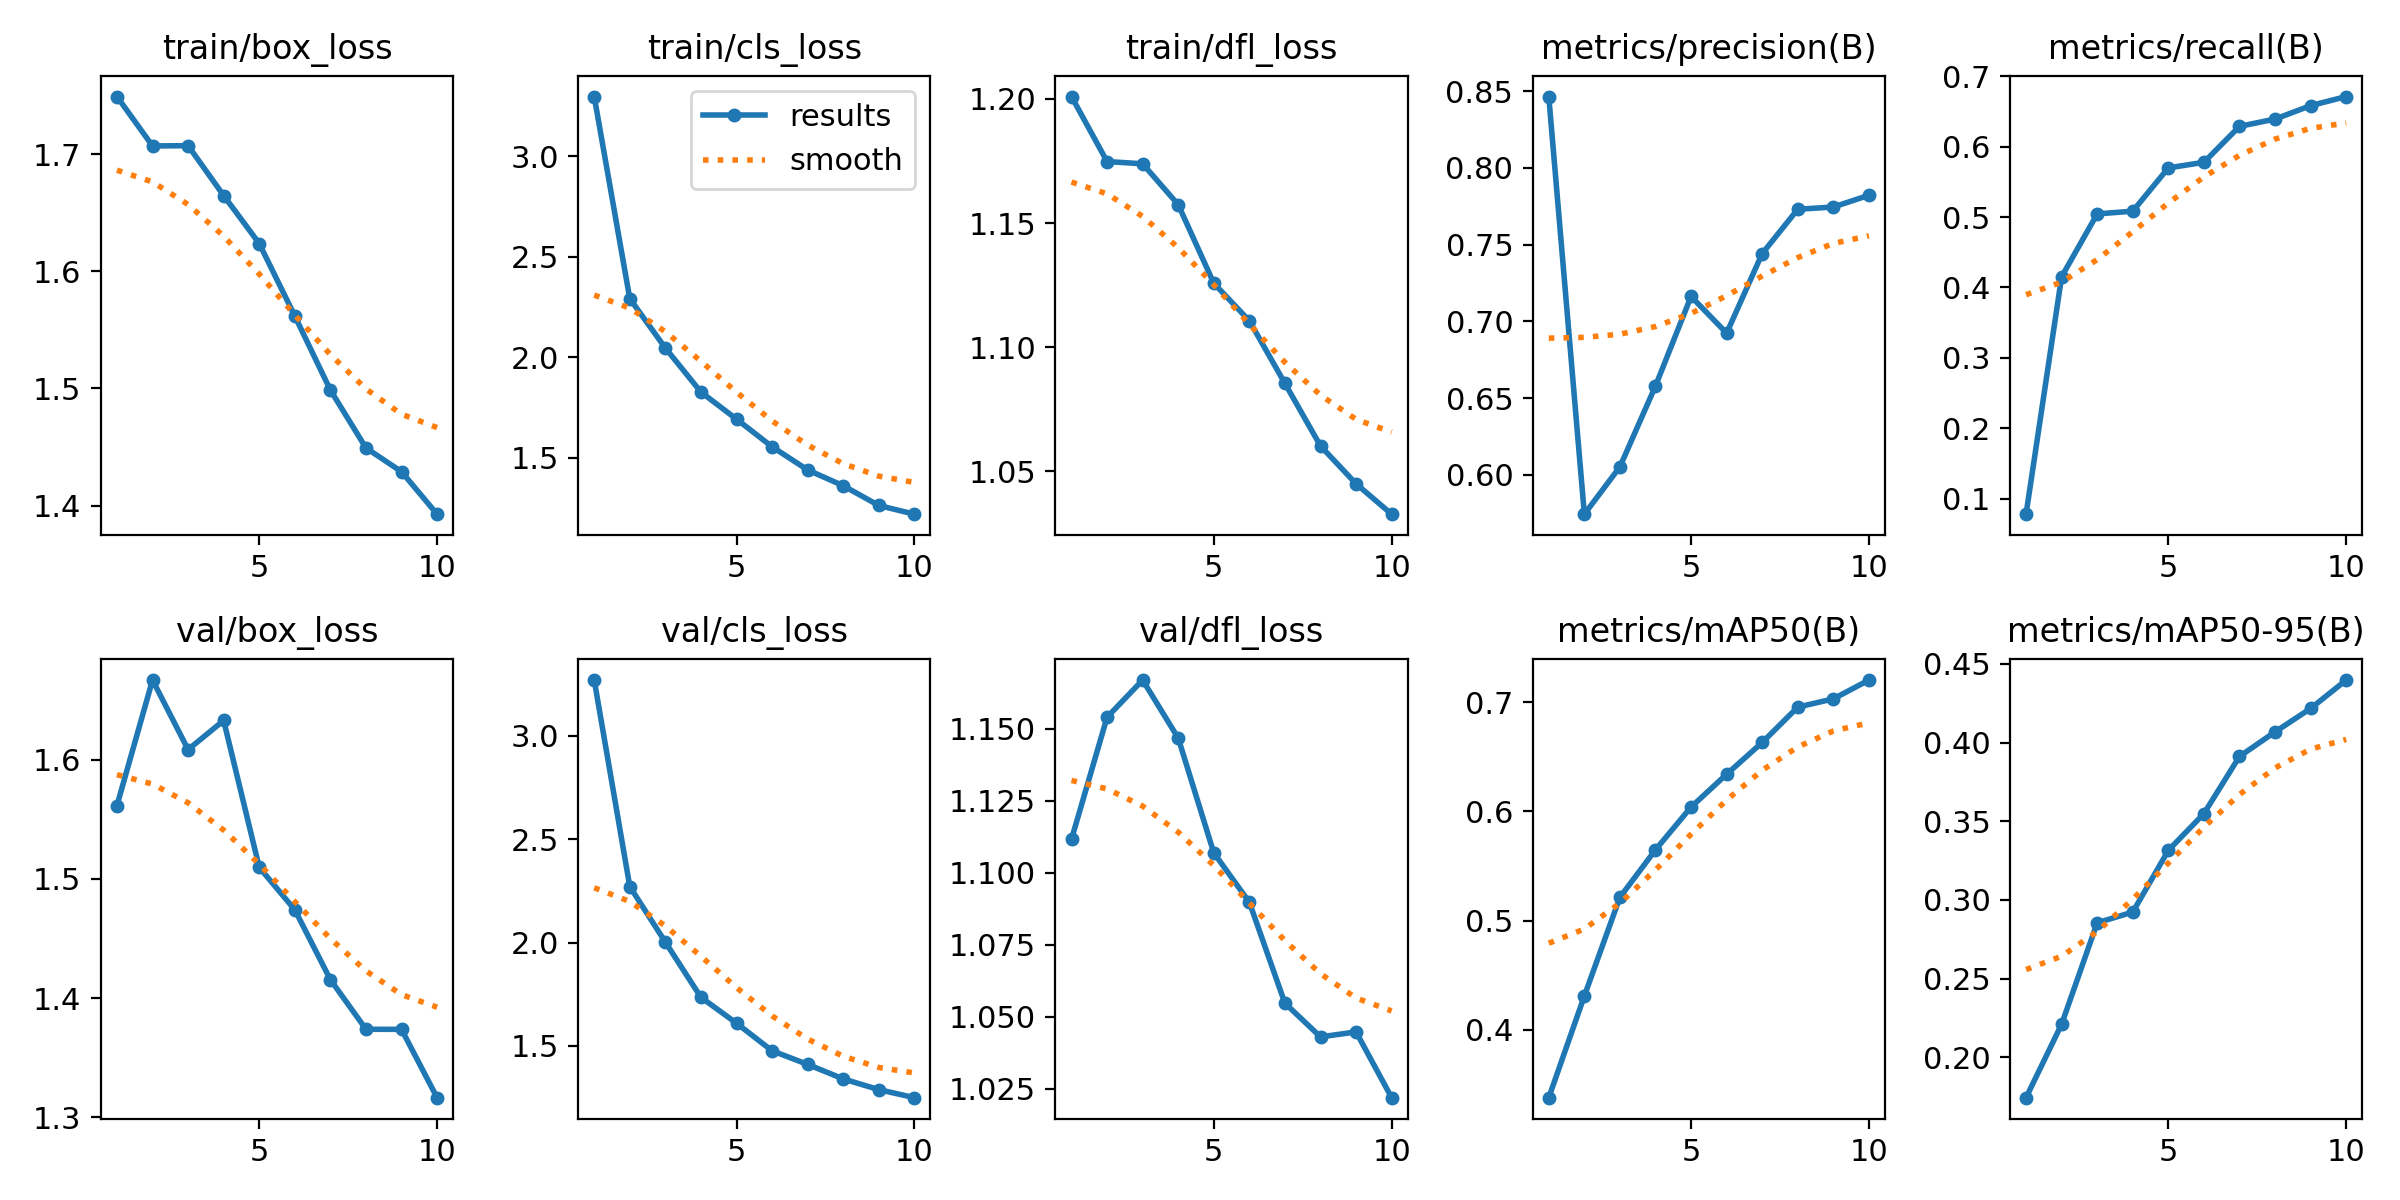

The table this chart was drawn from, first rows:
epoch, time, train/box_loss, train/cls_loss, train/dfl_loss, metrics/precision(B), metrics/recall(B), metrics/mAP50(B), metrics/mAP50-95(B), val/box_loss, val/cls_loss, val/dfl_loss, lr/pg0, lr/pg1, lr/pg2
1, 354.3, 1.749, 3.296, 1.201, 0.8464, 0.0778, 0.3378, 0.1744, 1.562, 3.27, 1.112, 0.0004113, 0.0004113, 0.0004113
2, 700.5, 1.707, 2.291, 1.175, 0.5744, 0.4151, 0.431, 0.221, 1.667, 2.271, 1.154, 0.000746, 0.000746, 0.000746
3, 1053, 1.707, 2.046, 1.174, 0.6052, 0.5044, 0.5214, 0.2855, 1.608, 2.002, 1.167, 0.0009982, 0.0009982, 0.0009982
4, 1446, 1.665, 1.827, 1.157, 0.6579, 0.5083, 0.5648, 0.2923, 1.633, 1.735, 1.147, 0.0008787, 0.0008787, 0.0008787
5, 1796, 1.624, 1.693, 1.126, 0.7162, 0.5698, 0.604, 0.3315, 1.51, 1.61, 1.107, 0.000755, 0.000755, 0.000755
6, 2135, 1.562, 1.556, 1.111, 0.6923, 0.5777, 0.6341, 0.3548, 1.474, 1.477, 1.09, 0.0006312, 0.0006312, 0.0006312
7, 2474, 1.499, 1.44, 1.085, 0.7441, 0.6288, 0.6632, 0.3912, 1.416, 1.411, 1.055, 0.0005075, 0.0005075, 0.0005075
8, 2880, 1.449, 1.362, 1.06, 0.773, 0.6392, 0.6956, 0.4068, 1.374, 1.34, 1.043, 0.0003837, 0.0003837, 0.0003837
9, 3302, 1.429, 1.264, 1.045, 0.7744, 0.6582, 0.7031, 0.4217, 1.374, 1.289, 1.045, 0.00026, 0.00026, 0.00026
10, 3616, 1.393, 1.221, 1.033, 0.7821, 0.6712, 0.7203, 0.4397, 1.317, 1.25, 1.022, 0.0001363, 0.0001363, 0.0001363
